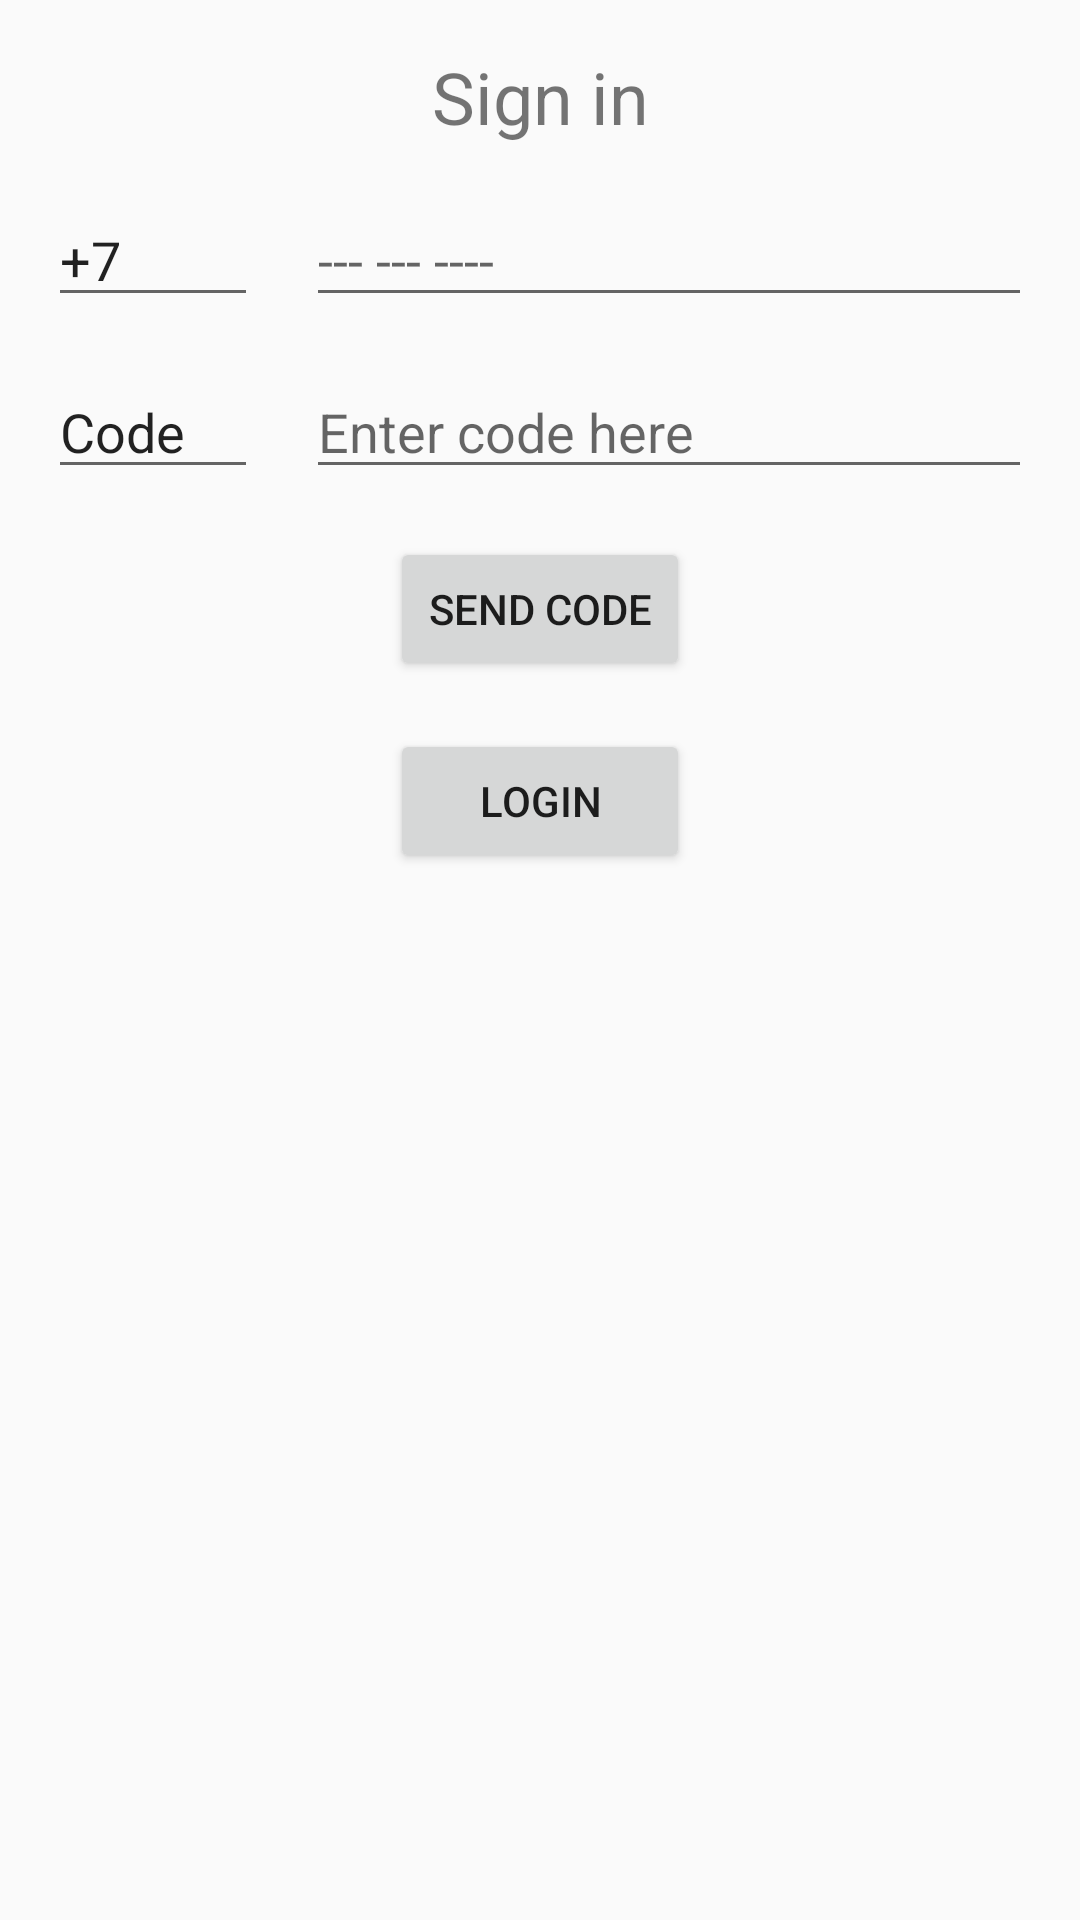

Reconstruct the res/layout file that produces this screen, plus the resources it refers to.
<!-- AndroidManifest.xml: application theme CustomAppTheme -->
<!-- res/layout/login_fragment.xml -->
<?xml version="1.0" encoding="utf-8"?>
<RelativeLayout xmlns:android="http://schemas.android.com/apk/res/android"
    xmlns:app="http://schemas.android.com/apk/res-auto"
    xmlns:tools="http://schemas.android.com/tools"
    android:layout_width="match_parent"
    android:layout_height="match_parent"
    android:layout_marginTop="?attr/actionBarSize">
    <TextView
        android:id="@+id/et_signIn"
        android:layout_width="match_parent"
        android:layout_height="wrap_content"
        android:layout_marginEnd="@dimen/default_padding"
        android:maxLines="1"
        android:textSize="24sp"
        android:gravity="center"
        android:layout_marginStart="@dimen/default_padding"
        android:layout_marginTop="@dimen/default_padding"
        android:text="Sign in" />

    <LinearLayout xmlns:android="http://schemas.android.com/apk/res/android"
        android:layout_width="match_parent"
        android:layout_height="wrap_content"
        android:orientation="horizontal"
        android:id="@+id/ll_phone"
        android:layout_below="@+id/et_signIn"
        android:layout_marginStart="@dimen/default_padding"
        android:layout_marginEnd="@dimen/default_padding"
        >
    <EditText
        android:id="@+id/et_phone_code"
        android:layout_width="70dp"
        android:layout_height="match_parent"
        android:layout_marginEnd="@dimen/default_padding"
        android:layout_marginTop="@dimen/default_padding"
        android:inputType="phone"
        android:text="+7"
        android:maxLines="1" />
        <EditText
            android:id="@+id/et_phone"
            android:layout_width="match_parent"
            android:layout_height="match_parent"
            android:layout_marginTop="@dimen/default_padding"
            android:hint="@string/phone_hint"
            android:imeOptions="actionDone"
            android:inputType="phone"
            android:maxLines="1" />
    </LinearLayout>
    <LinearLayout xmlns:android="http://schemas.android.com/apk/res/android"
        android:layout_width="match_parent"
        android:layout_height="wrap_content"
        android:orientation="horizontal"
        android:id="@+id/ll_code"
        android:layout_below="@+id/ll_phone"
        android:layout_marginEnd="@dimen/default_padding"
        android:layout_marginStart="@dimen/default_padding"
        >
        <EditText
            android:id="@+id/et_text_code"
            android:layout_width="70dp"
            android:layout_height="wrap_content"
            android:layout_marginTop="@dimen/default_padding"
            android:text="Code"
            android:maxLines="1" />
        <EditText
            android:id="@+id/et_sms_code"
            android:layout_width="match_parent"
            android:layout_height="wrap_content"
            android:imeOptions="actionDone"
            android:inputType="number"
            android:maxLines="1"
            android:layout_marginStart="@dimen/default_padding"
            android:layout_marginTop="@dimen/default_padding"
            android:hint="Enter code here" />

</LinearLayout>


    <Button
        android:layout_below="@+id/ll_code"
        android:id="@+id/send_code"
        android:layout_width="100dp"
        android:layout_centerHorizontal="true"
        android:layout_height="wrap_content"
        android:text="Send Code"
        android:layout_marginTop="@dimen/default_padding"
        android:layout_marginLeft="@dimen/default_padding"
        android:layout_marginRight="@dimen/default_padding"
        android:layout_gravity="center" />
    <Button
        android:layout_below="@+id/send_code"
        android:id="@+id/login"
        android:layout_width="100dp"
        android:layout_centerHorizontal="true"
        android:layout_height="wrap_content"
        android:text="Login"
        android:gravity="center"
        android:layout_marginTop="@dimen/default_padding"
        android:layout_marginLeft="@dimen/default_padding"
        android:layout_marginRight="@dimen/default_padding"
        android:layout_gravity="center"/>
    <TextView
        android:id="@+id/et_error_login"
        android:layout_below="@+id/login"
        android:layout_width="match_parent"
        android:layout_height="wrap_content"
        android:layout_marginEnd="@dimen/default_padding"
        android:maxLines="1"
        android:visibility="gone"
        android:gravity="center"
        android:layout_marginStart="@dimen/default_padding"
        android:layout_marginTop="@dimen/default_padding"
        android:text=""
        android:textColor="@color/error"/>
</RelativeLayout>
<!-- resources referenced by this layout -->
<resources>
  <color name="error">#910909</color>
  <dimen name="default_padding">16dp</dimen>
  <string name="phone_hint">--- --- ----</string>
  <style name="CustomAppTheme" parent="Theme.AppCompat.Light.DarkActionBar">
          
          <item name="colorPrimary">@color/purple</item>
          <item name="colorPrimaryDark">@color/purpleDark</item>
          <item name="colorAccent">@color/action</item>
      </style>
  <color name="purple">#7c178c</color>
  <color name="purpleDark">#5b1566</color>
  <color name="action">#000000</color>
</resources>
